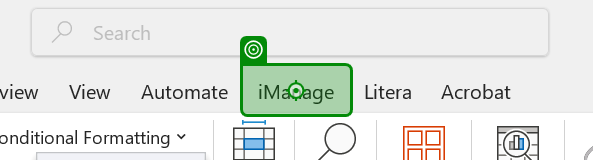
Task: Test Automation Project
Workflow: XLS-SMOKE-010

Step 1: click

Step 2: click on 'Save As(1)' (no picture)

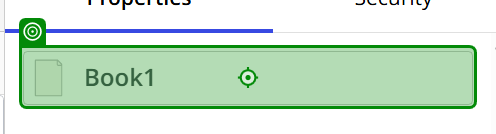
Step 3: type "TestExcel"

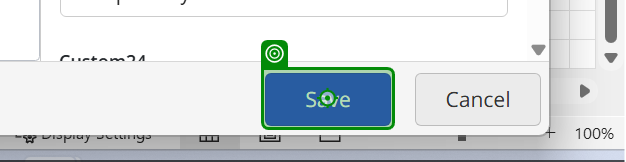
Step 4: click on 'Save'

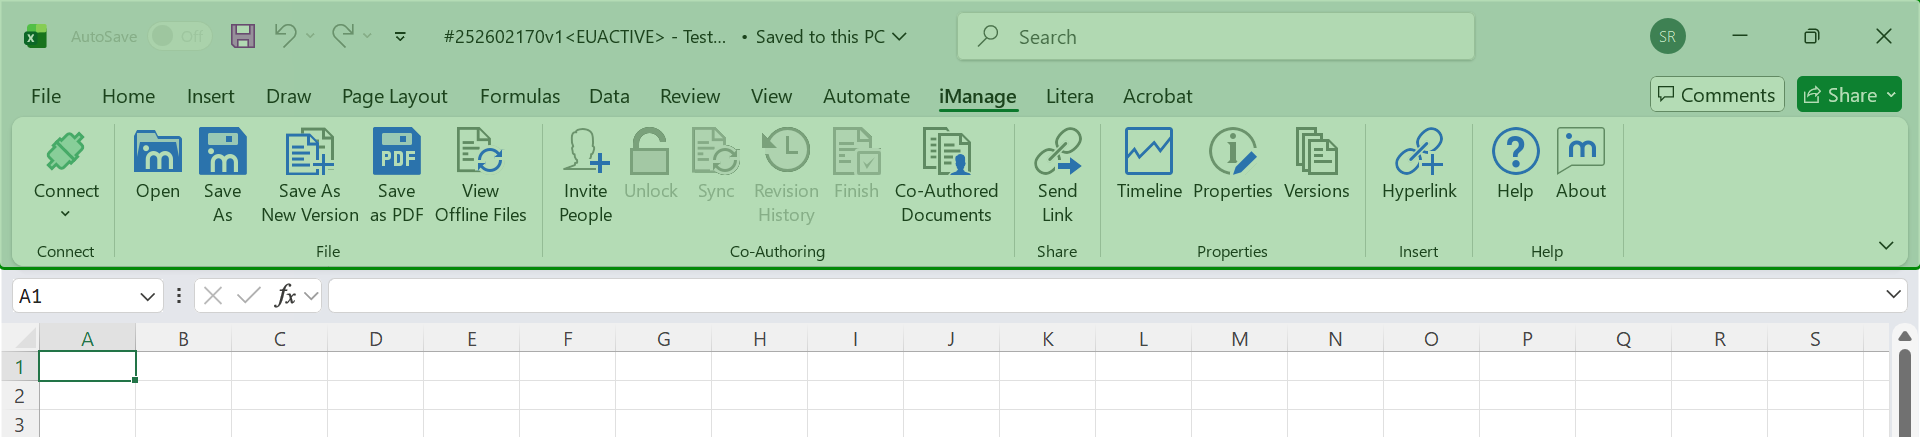
Step 5: check 'AutoSaveSaveUndo More O…'